Dataset: processed_hand_data (GitHub, UsaRyu/AHS2). Classes: corna hand gesture, peace hand gesture, shaka hang loose gesture, thumbs up gesture.

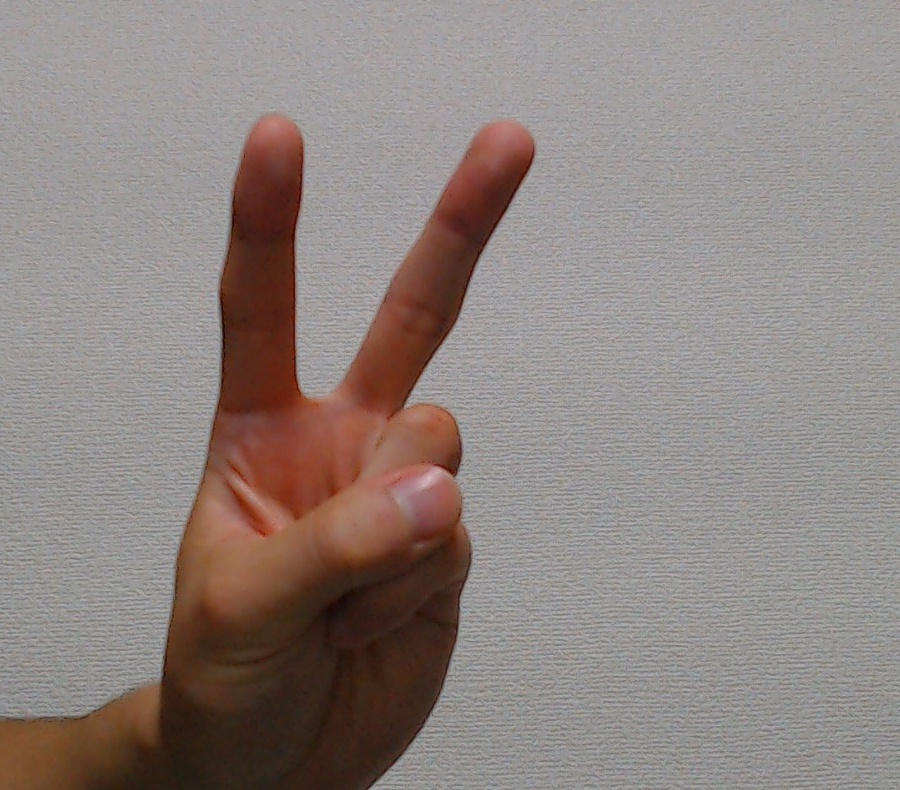
Label: peace hand gesture

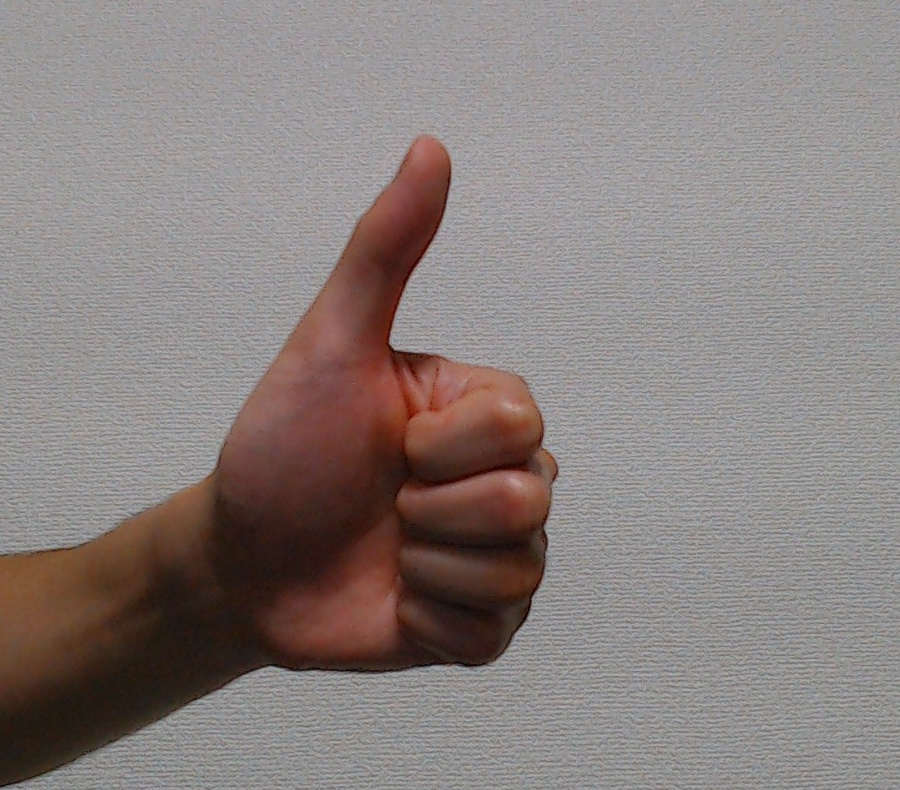
Label: thumbs up gesture

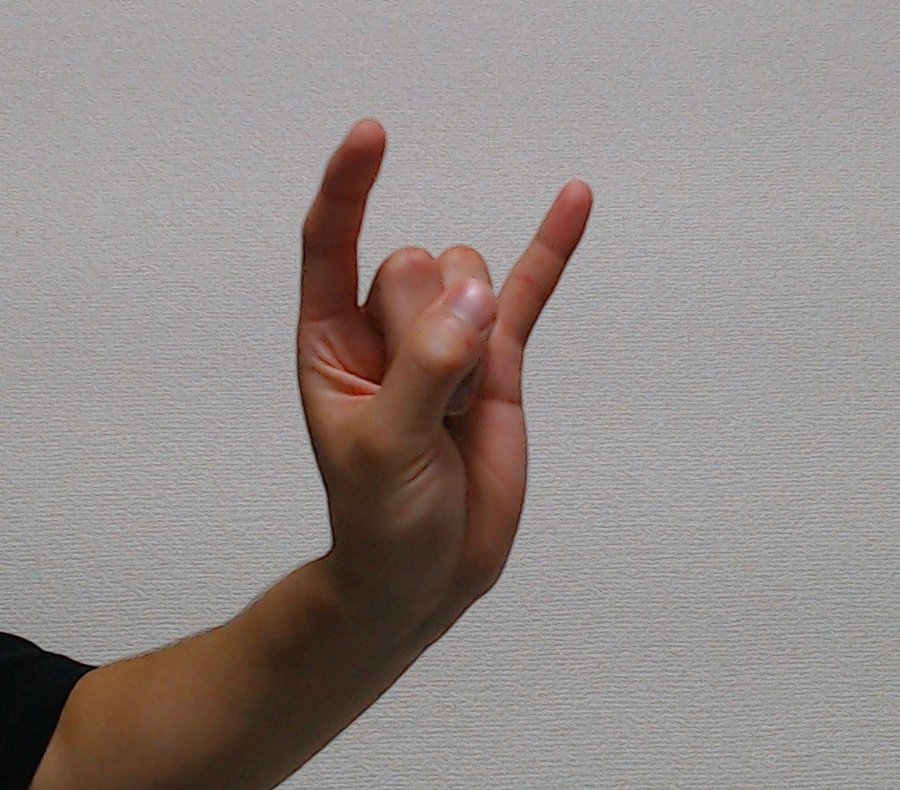
Label: corna hand gesture

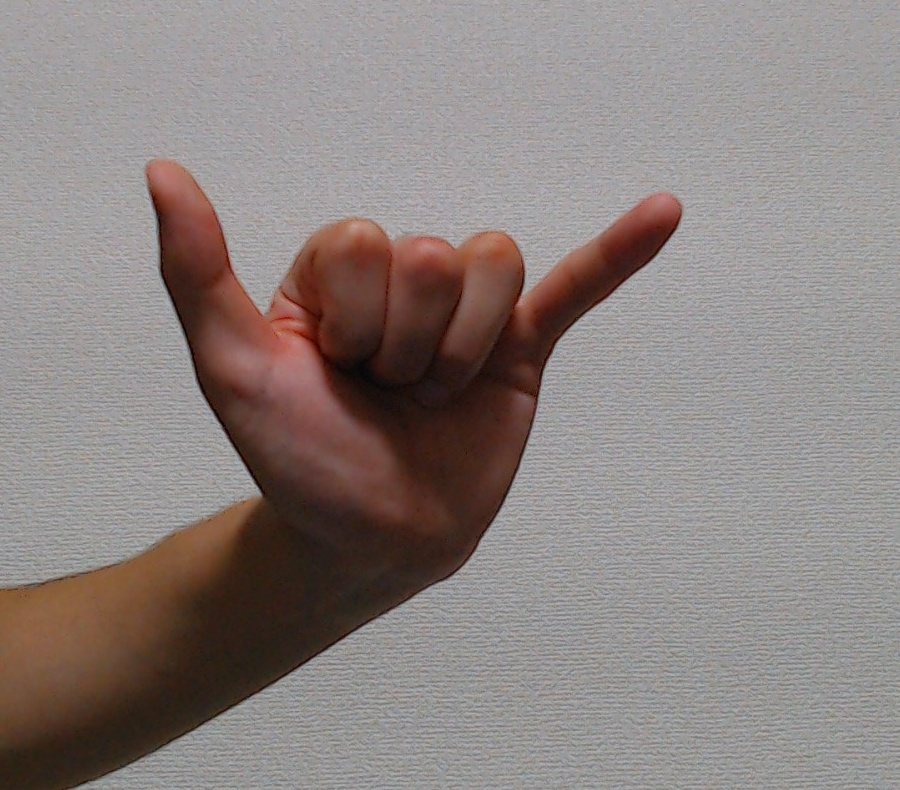
Label: shaka hang loose gesture

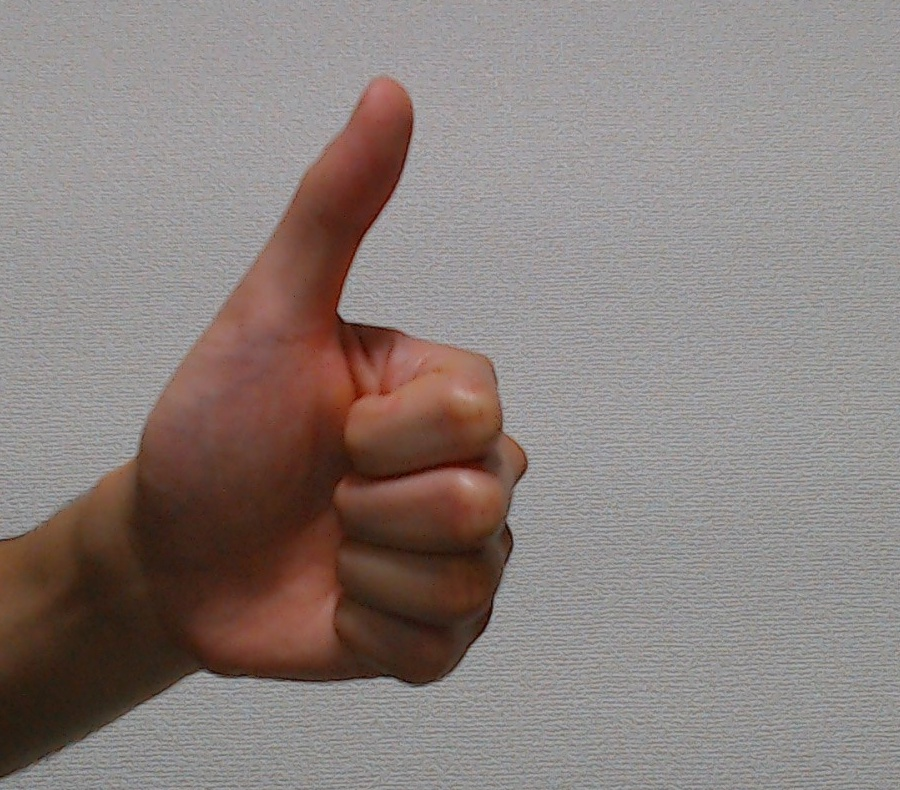
Label: thumbs up gesture

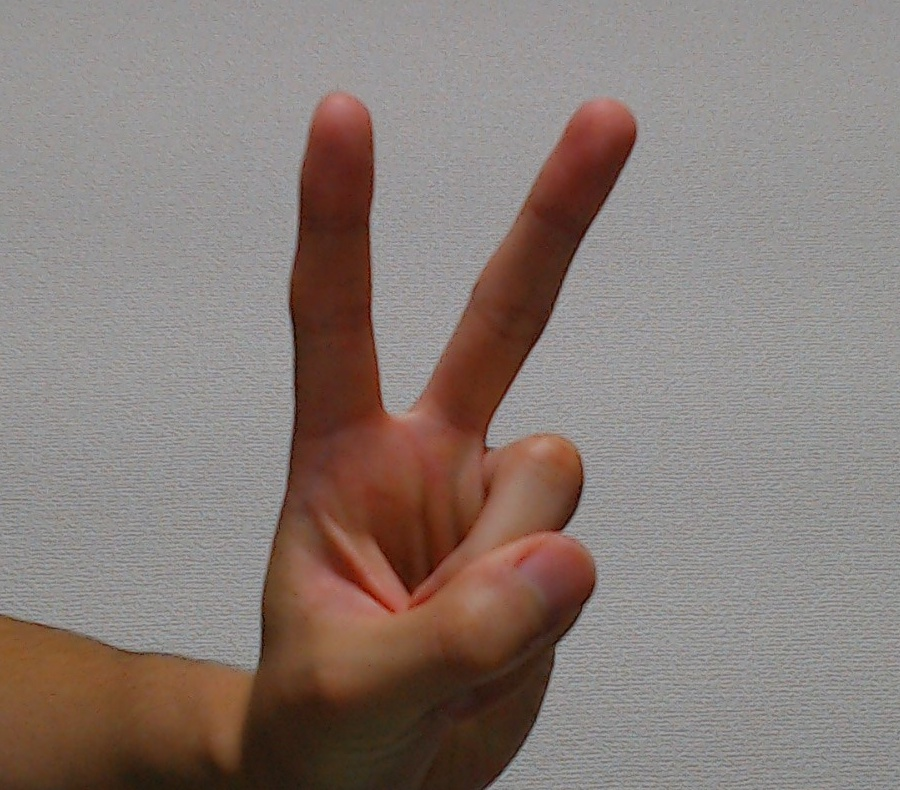
Label: peace hand gesture
